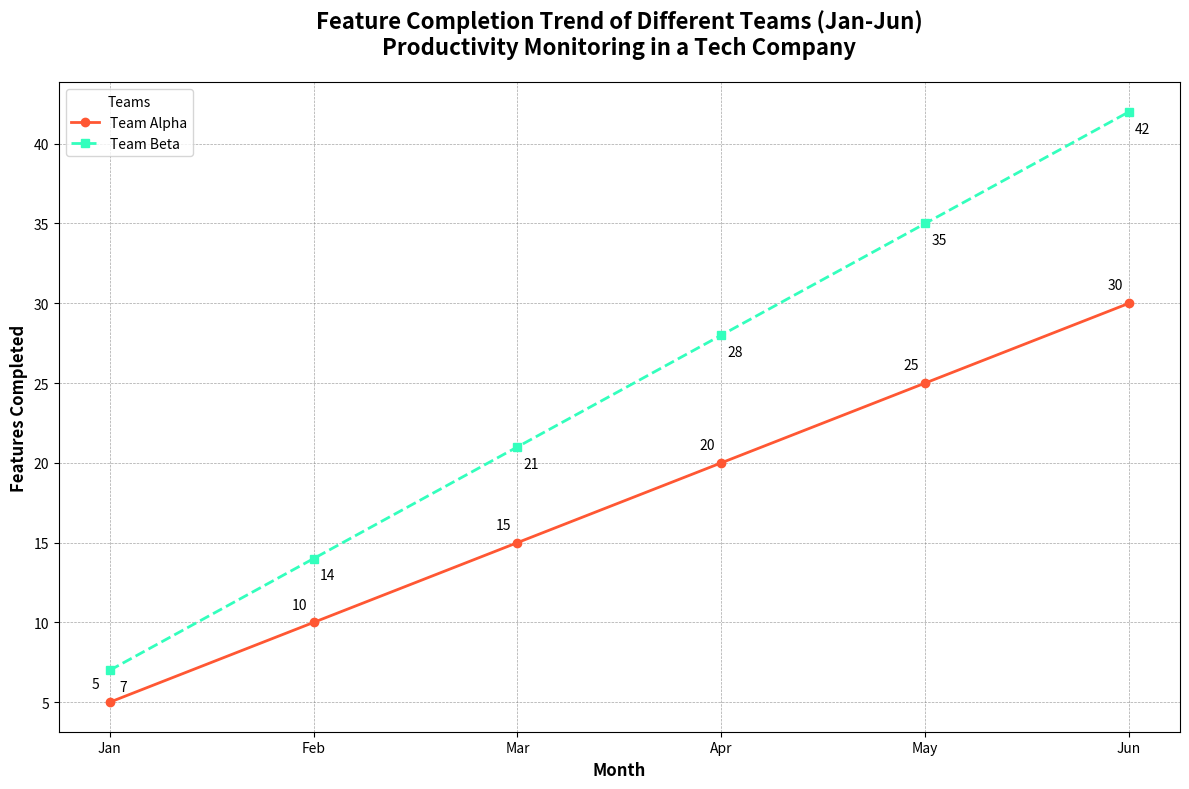

Reproduce this figure in Python.
import matplotlib.pyplot as plt
import numpy as np

# Data: Monthly features completed by two different teams
months = np.array([1, 2, 3, 4, 5, 6])
team_alpha = np.array([5, 10, 15, 20, 25, 30])
team_beta = np.array([7, 14, 21, 28, 35, 42])

# Create a figure and plot the line chart
fig, ax = plt.subplots(figsize=(12, 8))

# Plotting each team's feature completion count with different styles
ax.plot(months, team_alpha, marker='o', linestyle='-', color='#FF5733', linewidth=2, label='Team Alpha')
ax.plot(months, team_beta, marker='s', linestyle='--', color='#33FFBD', linewidth=2, label='Team Beta')

# Annotate specific data points
for (month, alpha_feat, beta_feat) in zip(months, team_alpha, team_beta):
    ax.annotate(f'{alpha_feat}', (month, alpha_feat), textcoords="offset points", xytext=(-10,10), ha='center')
    ax.annotate(f'{beta_feat}', (month, beta_feat), textcoords="offset points", xytext=(10,-15), ha='center')

# Adding grid lines for better readability
ax.grid(True, which='both', linestyle='--', linewidth=0.5, color='gray', alpha=0.7)

# Set x and y labels, title and legend
ax.set_xlabel('Month', fontsize=12, fontweight='bold')
ax.set_ylabel('Features Completed', fontsize=12, fontweight='bold')
ax.set_title('Feature Completion Trend of Different Teams (Jan-Jun)\nProductivity Monitoring in a Tech Company', fontsize=16, fontweight='bold', pad=20)
ax.set_xticks(months)
ax.set_xticklabels(['Jan', 'Feb', 'Mar', 'Apr', 'May', 'Jun'])
ax.legend(loc='upper left', title='Teams')

# Automatically adjust layout for better readability
plt.tight_layout()

# Show the plot
plt.show()
